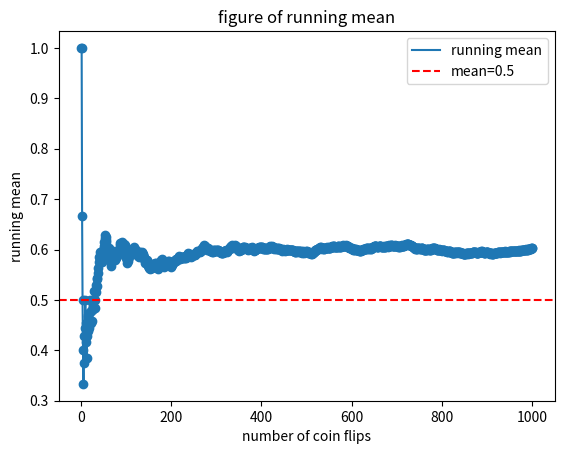

Write Python code to recreate this figure.
import math

# 四捨五入
print(round(3.14))
print(math.ceil(3.14))
print(math.pi)


import random

print(random.random()) # 0~1的浮點數
print(random.randint(1, 10)) # 包含區間的隨機整數

# 均勻分布
print(random.uniform(1.0, 10.0))

# 指定不連續範圍的隨機數
print(random.choice([1, 3, 5, 6, 20, 100]))

l1 = [1,2,3,4,5,6]
random.shuffle(l1)
print(f"l1:{l1}")


import statistics
data = [i for i in range(10)]

print(f"mean: {statistics.mean(data)}")
print(f"median: {statistics.median(data)}")
print(f"mode: {statistics.mode(data)}")
print(f"variance: {statistics.variance(data)}")
print(f"stdev: {statistics.stdev(data)}")


# 統計
import statistics
import random
import matplotlib.pyplot as plt

# 丟硬幣實驗
# 樣本數
num_flips = 1000

# 每次丟硬幣的結果(正 & 反)
results = []

# 累計的平均值
running_means = []

# 模擬丟1000次硬幣
# 公平公正
# for i in range(num_flips):
#     # 隨機產生正(1)反(0)
#     result = random.randint(0, 1)

#     # 紀錄結果
#     results.append(result)

#     # 計算累計的平均
#     mean = statistics.mean(results)

#     # 紀錄累計的平均
#     running_means.append(mean)

# 不公平
results = [random.choices([0,1], [0.4, 0.6])[0] for _ in range(num_flips)]
running_means = [statistics.mean(results[:i+1]) for i in range(num_flips)]

print(f"results: {results[:10]}")
print(f"running_means: {running_means[:10]}")

# 繪製圖表
# 先產生畫布
plt.figure()

visual_num = 1000
# 先繪製點圖
plt.scatter(
    range(1, visual_num+1),# x data
    running_means[:visual_num],# y data
    marker='o',
    cmap='cool'
)
# 將資料點用線連結
plt.plot(
    range(1, visual_num+1),# x data
    running_means[:visual_num],# y data
    label="running mean" # 資料所代表的意義
)

# 繪製水平線
plt.axhline(0.5, color='r', linestyle="--", label='mean=0.5')

# 定義名稱
# X軸名稱
plt.xlabel('number of coin flips')
# y軸名稱
plt.ylabel('running mean')
# 圖表名稱
plt.title("figure of running mean")
# 顯示定義在圖表中的label
plt.legend()
# 儲存圖表
plt.savefig("figure.jpg")
# 顯示圖表
plt.show()
